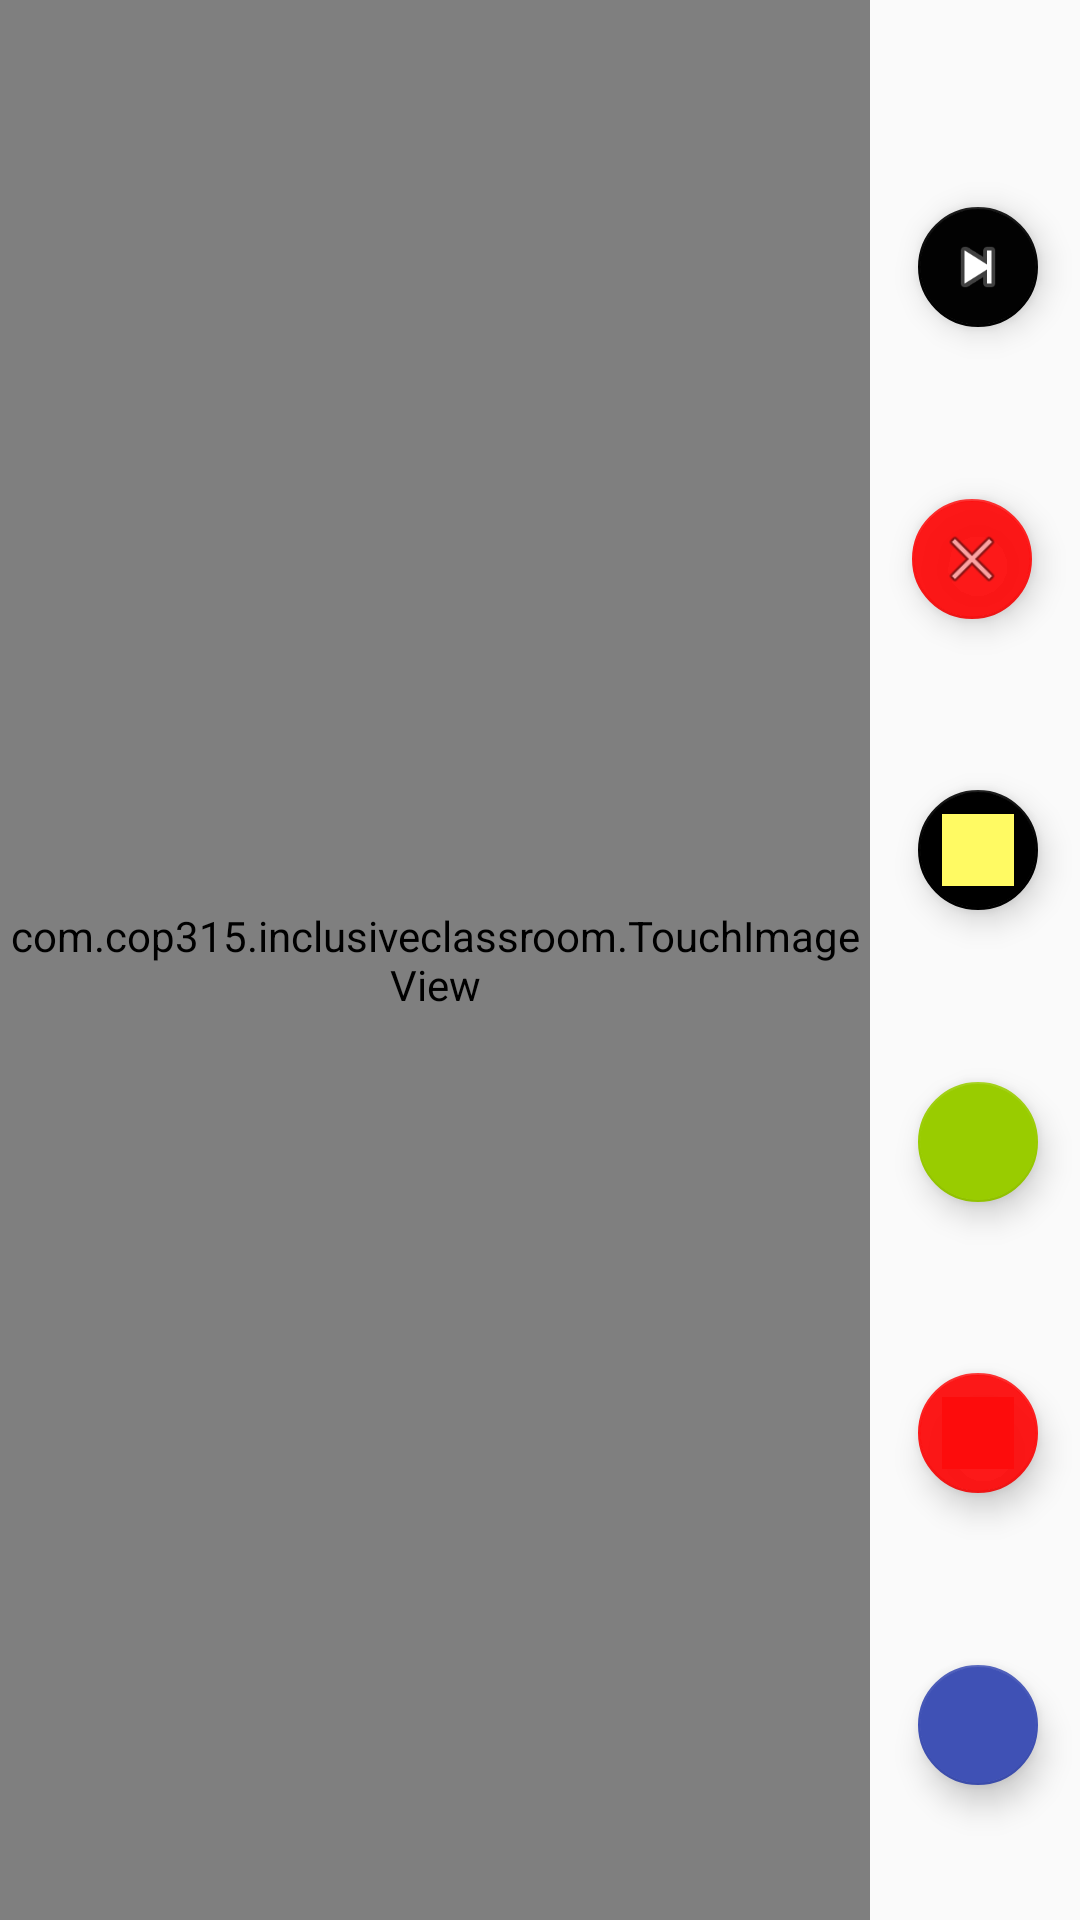

Android layout source for this screen:
<!-- AndroidManifest.xml: application theme AppTheme -->
<!-- res/layout/activity_slides.xml -->
<?xml version="1.0" encoding="utf-8"?>
<android.support.constraint.ConstraintLayout xmlns:android="http://schemas.android.com/apk/res/android"
    xmlns:app="http://schemas.android.com/apk/res-auto"
    xmlns:tools="http://schemas.android.com/tools"
    android:layout_width="match_parent"
    android:layout_height="match_parent"
    tools:context="com.cop315.inclusiveclassroom.Slides"
    tools:layout_editor_absoluteY="81dp">

    <com.cop315.inclusiveclassroom.TouchImageView
        android:id="@+id/touchImageView"
        android:layout_width="0dp"
        android:layout_height="match_parent"
        android:layout_marginEnd="70dp"
        android:clickable="false"
        android:focusable="true"
        android:src="@drawable/sample_note"
        app:layout_constraintBottom_toBottomOf="parent"
        app:layout_constraintEnd_toEndOf="parent"
        app:layout_constraintStart_toStartOf="parent"
        app:layout_constraintTop_toTopOf="parent" />

    <android.support.design.widget.FloatingActionButton
        android:id="@+id/blue"
        android:layout_width="wrap_content"
        android:layout_height="wrap_content"
        android:layout_marginBottom="12dp"
        android:layout_marginEnd="16dp"
        android:layout_marginRight="16dp"
        android:layout_marginStart="18dp"
        android:layout_marginTop="12dp"
        android:clickable="true"
        android:focusable="true"
        app:backgroundTint="@color/colorPrimary"
        app:fabSize="mini"
        app:layout_constraintBottom_toBottomOf="parent"
        app:layout_constraintEnd_toEndOf="parent"
        app:layout_constraintRight_toRightOf="parent"
        app:layout_constraintStart_toEndOf="@+id/touchImageView"
        app:layout_constraintTop_toBottomOf="@+id/red"
        app:srcCompat="@color/colorPrimary" />

    <android.support.design.widget.FloatingActionButton
        android:id="@+id/red"
        android:layout_width="wrap_content"
        android:layout_height="wrap_content"
        android:layout_marginBottom="12dp"
        android:layout_marginEnd="16dp"
        android:layout_marginRight="16dp"
        android:layout_marginStart="18dp"
        android:layout_marginTop="12dp"
        android:clickable="true"
        android:focusable="true"
        app:backgroundTint="@color/exit_color"
        app:fabSize="mini"
        app:layout_constraintBottom_toTopOf="@+id/blue"
        app:layout_constraintEnd_toEndOf="parent"
        app:layout_constraintRight_toRightOf="parent"
        app:layout_constraintStart_toEndOf="@+id/touchImageView"
        app:layout_constraintTop_toBottomOf="@+id/green"
        app:srcCompat="@color/exit_color" />

    <android.support.design.widget.FloatingActionButton
        android:id="@+id/green"
        android:layout_width="wrap_content"
        android:layout_height="wrap_content"
        android:layout_marginBottom="12dp"
        android:layout_marginEnd="16dp"
        android:layout_marginRight="16dp"
        android:layout_marginStart="18dp"
        android:layout_marginTop="12dp"
        android:clickable="true"
        android:focusable="true"
        app:backgroundTint="@android:color/holo_green_light"
        app:fabSize="mini"
        app:layout_constraintBottom_toTopOf="@+id/red"
        app:layout_constraintEnd_toEndOf="parent"
        app:layout_constraintRight_toRightOf="parent"
        app:layout_constraintStart_toEndOf="@+id/touchImageView"
        app:layout_constraintTop_toBottomOf="@+id/contrastButton"
        app:srcCompat="@android:color/holo_green_light" />

    <android.support.design.widget.FloatingActionButton
        android:id="@+id/contrastButton"
        android:layout_width="wrap_content"
        android:layout_height="wrap_content"
        android:layout_marginBottom="12dp"
        android:layout_marginEnd="16dp"
        android:layout_marginRight="16dp"
        android:layout_marginStart="18dp"
        android:layout_marginTop="12dp"
        android:clickable="true"
        android:focusable="true"
        app:backgroundTint="@android:color/black"
        app:fabSize="mini"
        app:layout_constraintBottom_toTopOf="@+id/green"
        app:layout_constraintEnd_toEndOf="parent"
        app:layout_constraintRight_toRightOf="parent"
        app:layout_constraintStart_toEndOf="@+id/touchImageView"
        app:layout_constraintTop_toBottomOf="@+id/exitButton"
        app:rippleColor="@color/secondary_text_material_light"
        app:srcCompat="@color/yellow" />

    <android.support.design.widget.FloatingActionButton
        android:id="@+id/resumeButton"
        android:layout_width="wrap_content"
        android:layout_height="wrap_content"
        android:layout_marginBottom="12dp"
        android:layout_marginEnd="16dp"
        android:layout_marginRight="16dp"
        android:layout_marginStart="18dp"
        android:layout_marginTop="36dp"
        android:clickable="true"
        android:focusable="true"
        app:backgroundTint="@color/secondary_text_material_light"
        app:fabSize="mini"
        app:layout_constraintBottom_toTopOf="@+id/exitButton"
        app:layout_constraintEnd_toEndOf="parent"
        app:layout_constraintRight_toRightOf="parent"
        app:layout_constraintStart_toEndOf="@+id/touchImageView"
        app:layout_constraintTop_toTopOf="parent"
        app:rippleColor="@color/secondary_text_material_light"
        app:srcCompat="@android:drawable/ic_media_next" />

    <android.support.design.widget.FloatingActionButton
        android:id="@+id/exitButton"
        android:layout_width="wrap_content"
        android:layout_height="wrap_content"
        android:layout_marginBottom="12dp"
        android:layout_marginEnd="16dp"
        android:layout_marginRight="16dp"
        android:layout_marginStart="18dp"
        android:layout_marginTop="12dp"
        android:clickable="true"
        android:focusable="true"
        app:backgroundTint="@color/exit_color"
        app:fabSize="mini"
        app:layout_constraintBottom_toTopOf="@+id/contrastButton"
        app:layout_constraintEnd_toEndOf="parent"
        app:layout_constraintHorizontal_bias="1.0"
        app:layout_constraintRight_toRightOf="parent"
        app:layout_constraintStart_toEndOf="@+id/touchImageView"
        app:layout_constraintTop_toBottomOf="@+id/resumeButton"
        app:srcCompat="@android:drawable/ic_menu_close_clear_cancel" />

</android.support.constraint.ConstraintLayout>
<!-- resources referenced by this layout -->
<resources>
  <color name="colorPrimary">#3F51B5</color>
  <color name="exit_color">#f1fd0c0c</color>
  <color name="secondary_text_material_light">#020202</color>
  <color name="yellow">#fffa63</color>
  <style name="AppTheme" parent="Theme.AppCompat.Light.DarkActionBar">
          
          <item name="menuIconToggle">@drawable/ic_menu_moreoverflow_material_light</item>
          <item name="colorPrimary">@color/colorPrimary</item>
          <item name="colorPrimaryDark">@color/colorPrimaryDark</item>
          <item name="colorAccent">@color/colorAccent</item>
      </style>
  <color name="colorPrimaryDark">#303F9F</color>
  <color name="colorAccent">#FF4081</color>
</resources>
